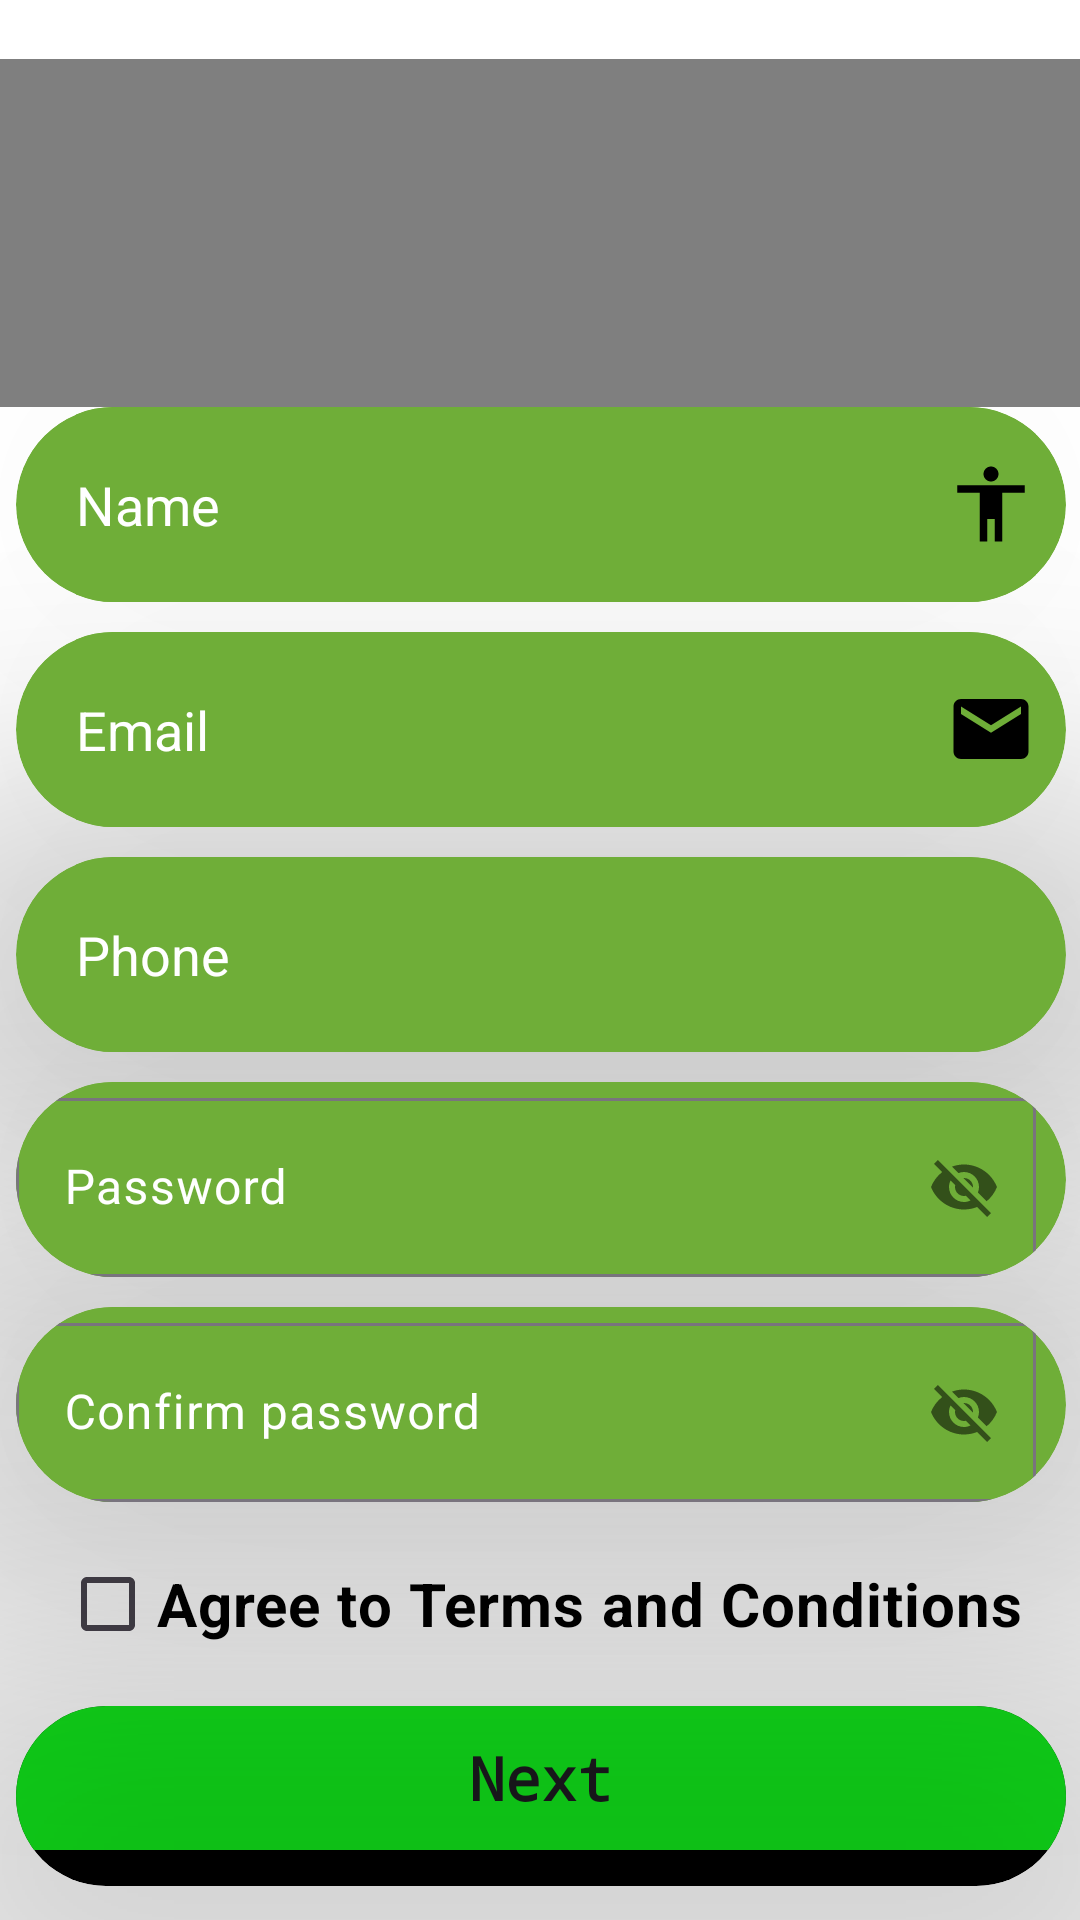

Layout XML and referenced resources for this Android screen:
<!-- AndroidManifest.xml: activity theme Theme.Our_1st_project_of_book_exchange -->
<!-- res/layout/activity_main.xml -->
<?xml version="1.0" encoding="utf-8"?>
<androidx.constraintlayout.widget.ConstraintLayout xmlns:android="http://schemas.android.com/apk/res/android"
    xmlns:app="http://schemas.android.com/apk/res-auto"
    xmlns:tools="http://schemas.android.com/tools"
    android:layout_width="match_parent"
    android:layout_height="match_parent"
    android:orientation="horizontal"
   android:background="@color/white"
    tools:context=".MainActivity">


    <com.airbnb.lottie.LottieAnimationView
        android:id="@+id/lottieAnimationView"
        android:layout_width="377dp"
        android:layout_height="265dp"

        android:layout_marginLeft="2dp"
        android:layout_marginRight="2dp"
        app:layout_constraintBottom_toTopOf="@+id/guideline7"
        app:layout_constraintEnd_toEndOf="parent"
        app:layout_constraintStart_toStartOf="parent"
        app:layout_constraintTop_toTopOf="parent"
        app:lottie_autoPlay="true"
        app:lottie_loop="true"
        app:lottie_rawRes="@raw/get_started_animation"
        tools:ignore="MissingConstraints">

    </com.airbnb.lottie.LottieAnimationView>

    <LinearLayout
        android:layout_marginTop="0dp"
        android:background="@color/white"
        android:layout_width="381dp"
        android:layout_height="535dp"
        android:orientation="vertical"
        app:layout_constraintBottom_toBottomOf="parent"
        app:layout_constraintEnd_toEndOf="parent"
        app:layout_constraintStart_toStartOf="parent"
        app:layout_constraintTop_toTopOf="@+id/guideline8"
        tools:ignore="MissingConstraints">




        <androidx.cardview.widget.CardView
            android:layout_width="350dp"
            android:layout_height="65dp"
android:layout_gravity="center"
            app:cardBackgroundColor="#6FAE38"
            app:cardCornerRadius="500dp"
            app:cardElevation="250dp">


            <EditText

                android:layout_marginRight="10dp"
                android:layout_marginLeft="20dp"
                android:id="@+id/name"
                android:layout_width="match_parent"
                android:layout_height="match_parent"
                android:background="#6FAE38"
                android:drawableRight="@drawable/baseline_accessibility_24"
                android:hint="Name"
                android:inputType="text"
                android:textColor="@color/black"
                android:textColorHint="@color/white" />

        </androidx.cardview.widget.CardView>


        <androidx.cardview.widget.CardView
            android:layout_gravity="center"

            android:layout_width="350dp"
            android:layout_height="65dp"
            android:layout_marginTop="10dp"
            app:cardBackgroundColor="#6FAE38"
            app:cardCornerRadius="500dp"
            app:cardElevation="250dp">


            <EditText
                android:layout_marginRight="10dp"
                android:layout_marginLeft="20dp"
                android:background="#6FAE38"
                android:id="@+id/email"
                android:layout_width="match_parent"
                android:layout_height="match_parent"
                android:drawableRight="@drawable/baseline_email_24"
                android:hint="Email"
                android:inputType="textEmailAddress"
                android:textColor="@color/black"
                android:textColorHint="@color/white" />


        </androidx.cardview.widget.CardView>


        <androidx.cardview.widget.CardView
            android:background="#3B834F4F"
            android:layout_width="350dp"
            android:layout_gravity="center"
            android:layout_height="65dp"
            android:layout_marginTop="10dp"
            app:cardBackgroundColor="#6FAE38"
            app:cardCornerRadius="500dp"
            app:cardElevation="250dp">


            <EditText
                android:layout_marginRight="10dp"
                android:layout_marginLeft="20dp"
                android:background="#6FAE38"
                android:id="@+id/phone"
                android:layout_width="match_parent"
                android:layout_height="match_parent"
                android:drawableRight="@drawable/baseline_phone_24"
                android:hint="Phone"
                android:inputType="phone"
                android:textColor="@color/black"
                android:textColorHint="@color/white" />

        </androidx.cardview.widget.CardView>


        <androidx.cardview.widget.CardView
            android:layout_width="350dp"
            android:layout_height="65dp"
            android:layout_gravity="center"
            android:layout_marginTop="10dp"
            app:cardBackgroundColor="#6FAE38"
            app:cardCornerRadius="500dp"
            app:cardElevation="250dp">

            <com.google.android.material.textfield.TextInputLayout
                android:layout_marginRight="10dp"
                android:background="#6FAE38"
                android:layout_width="match_parent"
                android:layout_height="match_parent"
                android:hint="Password"
                android:textColorHint="@color/white"
                app:passwordToggleEnabled="true">
                <com.google.android.material.textfield.TextInputEditText
                    android:id="@+id/password"

                    android:layout_width="match_parent"
                    android:layout_height="match_parent"


                    android:inputType="textVisiblePassword"
                    android:textColor="@color/black"
                    android:textColorHint="@color/white" />


            </com.google.android.material.textfield.TextInputLayout>

        </androidx.cardview.widget.CardView>



        <androidx.cardview.widget.CardView
            android:layout_width="350dp"
            android:layout_height="65dp"
            android:layout_gravity="center"
            android:layout_marginTop="10dp"
            app:cardBackgroundColor="#6FAE38"
            app:cardCornerRadius="500dp"
            app:cardElevation="250dp">

            <com.google.android.material.textfield.TextInputLayout
                android:layout_marginRight="10dp"
                android:background="#6FAE38"
                android:layout_width="match_parent"
                android:layout_height="match_parent"
                android:hint="Confirm password"
                android:textColorHint="@color/white"
                app:passwordToggleEnabled="true">
                <com.google.android.material.textfield.TextInputEditText
                    android:id="@+id/confirm_password"

                    android:layout_width="match_parent"
                    android:layout_height="match_parent"


                    android:inputType="textVisiblePassword"
                    android:textColor="@color/black"
                    android:textColorHint="@color/white" />


            </com.google.android.material.textfield.TextInputLayout>

        </androidx.cardview.widget.CardView>




        <CheckBox
            android:layout_marginLeft="20dp"
            android:layout_gravity="center"
            android:textColor="@color/black"
            android:id="@+id/agreed_cb"
            android:layout_width="match_parent"
            android:layout_height="wrap_content"
            android:layout_marginTop="10dp"
            android:textStyle="bold"
            android:text="Agree to Terms and Conditions"
            android:textSize="20dp" />

        <androidx.cardview.widget.CardView

android:layout_gravity="center"
            android:layout_width="350dp"
            android:layout_height="60dp"
            android:layout_marginTop="10dp"
            app:cardBackgroundColor="@color/black"
            app:cardCornerRadius="500dp"
            app:cardElevation="0dp">

            <ProgressBar
                android:id="@+id/pb"
android:visibility="invisible"
                android:layout_width="match_parent"
                android:layout_height="match_parent"
                android:indeterminateTint="@color/white"
                android:indeterminateTintMode="src_atop"/>


            <Button
                android:id="@+id/next_button"
                android:layout_width="match_parent"
                android:layout_height="wrap_content"
                android:background="#12E61C"
                android:textSize="20dp"
                android:textStyle="bold"
                android:drawableRight="@drawable/next"
                android:padding="10dp"
                android:text="Next"
                android:textAllCaps="false"
                android:typeface="monospace" />


        </androidx.cardview.widget.CardView>


        <LinearLayout
            android:layout_width="match_parent"
            android:layout_height="wrap_content"
            android:layout_gravity="center"
            android:gravity="center"
            android:orientation="horizontal">


            <TextView
                style="@style/CardView.Dark"
                android:textStyle="italic"
                android:layout_width="wrap_content"
                android:layout_height="wrap_content"
                android:padding="5dp"
                android:text="Already a member?"
                android:textColor="@color/black"
                android:textSize="25dp" />

            <TextView
                style="@style/CardView.Dark"

                android:id="@+id/login"
                android:onClick="loginclick"
                android:layout_width="wrap_content"
                android:layout_height="wrap_content"
                android:background="@color/white"
                android:padding="5dp"
                android:text="Login"
                android:textColor="#1A9F20"
                android:textSize="20dp" />

        </LinearLayout>


    </LinearLayout>

    <androidx.constraintlayout.widget.Guideline
        android:id="@+id/guideline7"
        android:layout_width="wrap_content"
        android:layout_height="wrap_content"
        android:orientation="horizontal"
        app:layout_constraintGuide_begin="304dp" />

    <androidx.constraintlayout.widget.Guideline
        android:id="@+id/guideline8"
        android:layout_width="wrap_content"
        android:layout_height="wrap_content"
        android:orientation="horizontal"
        app:layout_constraintGuide_percent="0.26" />



</androidx.constraintlayout.widget.ConstraintLayout>
<!-- resources referenced by this layout -->
<resources>
  <color name="black">#FF000000</color>
  <color name="white">#FFFFFFFF</color>
  <!-- drawable baseline_accessibility_24 (drawable) -->
  <vector
      android:height="30dp" android:tint="#000000"
      android:viewportHeight="24" android:viewportWidth="24"
      android:width="30dp" xmlns:android="http://schemas.android.com/apk/res/android">
      <path android:fillColor="@android:color/white" android:pathData="M12,2c1.1,0 2,0.9 2,2s-0.9,2 -2,2 -2,-0.9 -2,-2 0.9,-2 2,-2zM21,9h-6v13h-2v-6h-2v6L9,22L9,9L3,9L3,7h18v2z"/>
  </vector>
  <!-- drawable baseline_email_24 (drawable) -->
  <vector android:height="30dp" android:tint="#000000"
      android:viewportHeight="24" android:viewportWidth="24"
      android:width="30dp" xmlns:android="http://schemas.android.com/apk/res/android">
      <path android:fillColor="@android:color/white" android:pathData="M20,4L4,4c-1.1,0 -1.99,0.9 -1.99,2L2,18c0,1.1 0.9,2 2,2h16c1.1,0 2,-0.9 2,-2L22,6c0,-1.1 -0.9,-2 -2,-2zM20,8l-8,5 -8,-5L4,6l8,5 8,-5v2z"/>
  </vector>
  <style name="Theme.Our_1st_project_of_book_exchange" parent="Base.Theme.Our_1st_project_of_book_exchange" />
  <style name="Base.Theme.Our_1st_project_of_book_exchange" parent="Theme.Material3.DayNight.NoActionBar">
          
          
      </style>
</resources>
